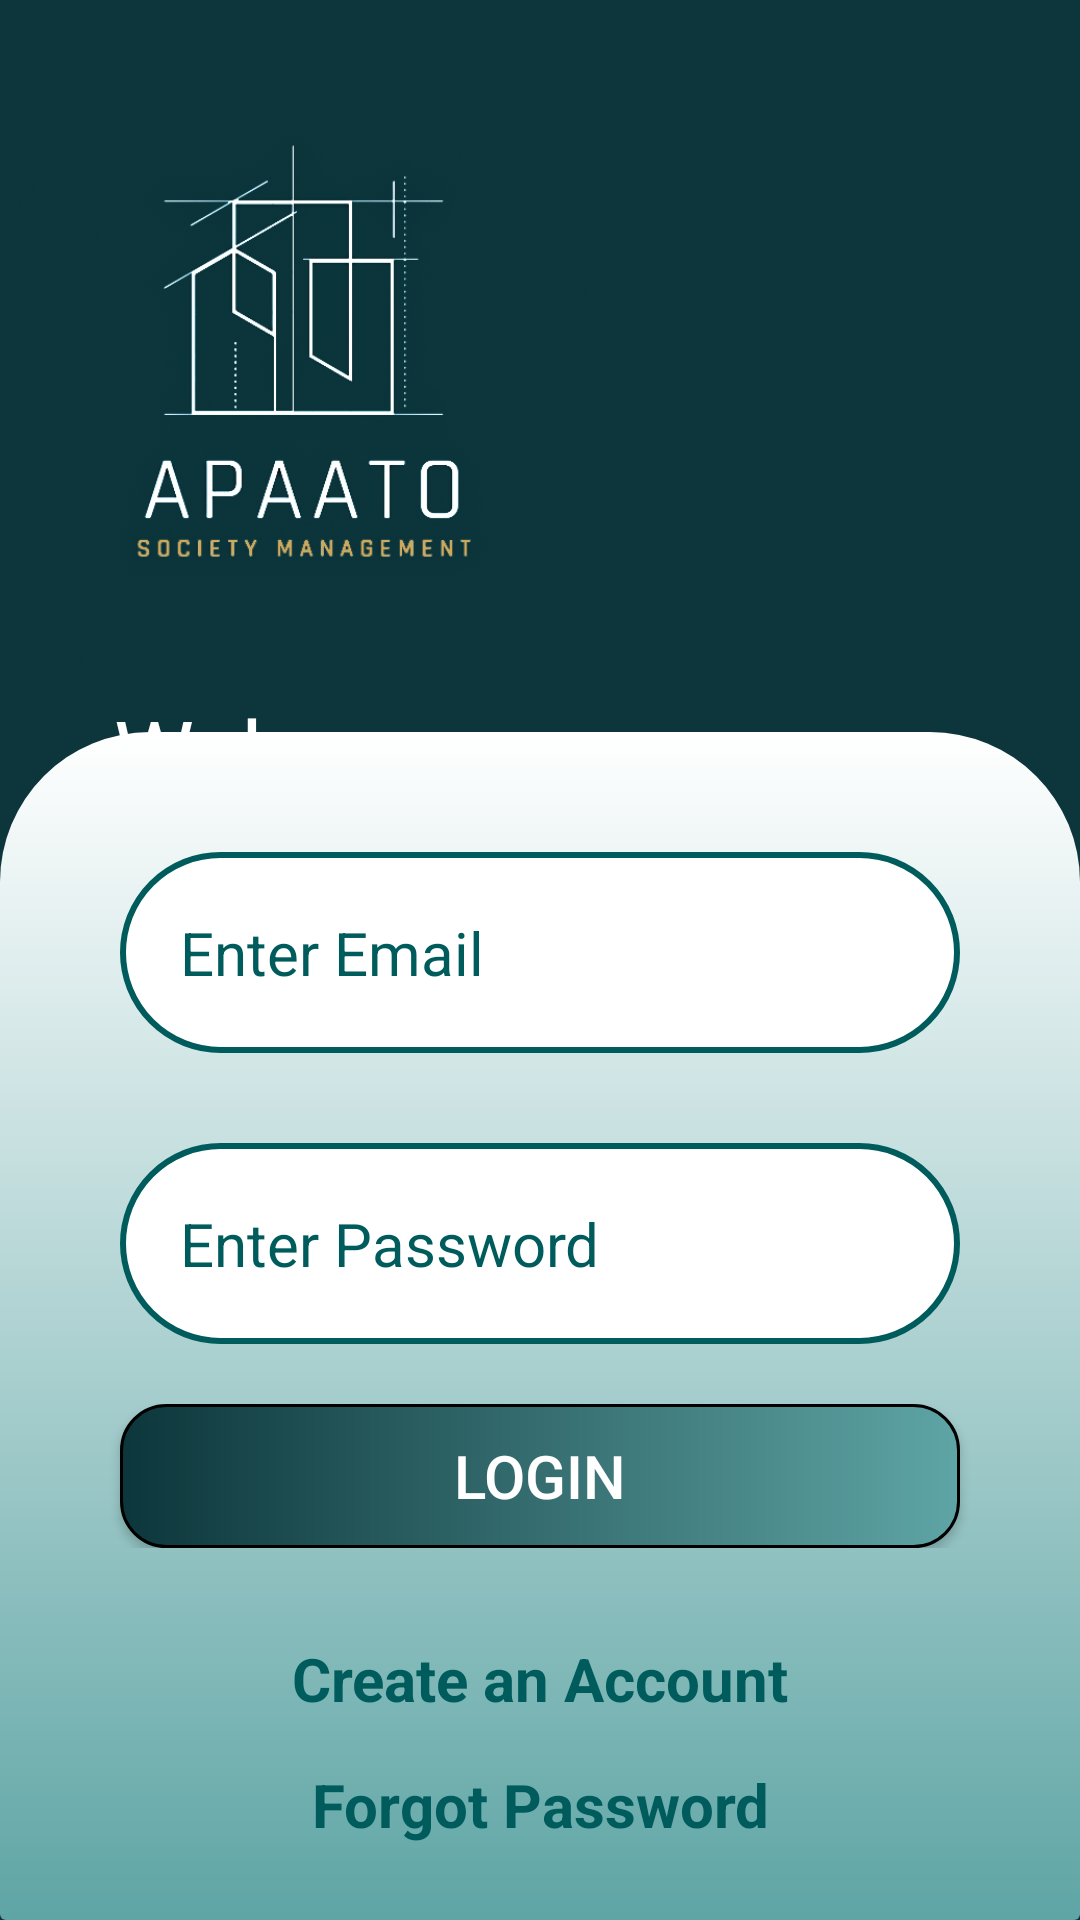

This screen was rendered from an Android layout file. Write that file and the resources it references.
<!-- AndroidManifest.xml: application theme Theme.SocietyManagement -->
<!-- res/layout/activity_login_page.xml -->
<?xml version="1.0" encoding="utf-8"?>
<RelativeLayout xmlns:android="http://schemas.android.com/apk/res/android"
    xmlns:app="http://schemas.android.com/apk/res-auto"
    xmlns:tools="http://schemas.android.com/tools"
    android:layout_width="match_parent"
    android:layout_height="match_parent"
    android:layout_gravity="bottom"
    android:background="#0C363B"
    tools:context=".Login.LoginPage">

    <ImageView
        android:id="@+id/image_view"
        android:layout_width="200sp"
        android:layout_height="200sp"
        android:layout_marginTop="30dp"
        android:background="@drawable/logo"
        android:visibility="visible"/>

    <TextView
        android:id="@+id/welcome"
        android:layout_width="200sp"
        android:layout_height="wrap_content"
        android:layout_below="@id/image_view"
        android:layout_alignParentStart="true"
        android:gravity="center"
        android:text="Welcome"
        android:textColor="@color/white"
        android:textSize="30sp" />

    <TextView
        android:id="@+id/signin"
        android:layout_width="200sp"
        android:layout_height="wrap_content"
        android:layout_marginStart="20sp"
        android:layout_below="@id/welcome"
        android:layout_alignParentLeft="true"
        android:gravity="center"
        android:text="Sign in to continue"
        android:textColor="@color/white"
        android:textSize="20sp" />

    <RelativeLayout
        android:id="@+id/anim_layout"
        android:layout_width="match_parent"
        android:layout_height="wrap_content"
        android:layout_alignParentBottom="true"
        android:background="@drawable/bg">

        <EditText
            android:id="@+id/login_email"
            android:layout_width="match_parent"
            android:layout_height="wrap_content"
            android:layout_marginStart="40sp"
            android:layout_marginTop="40sp"
            android:layout_marginEnd="40sp"
            android:background="@drawable/edit_text_border"
            android:drawableStart="@drawable/baseline_person_24"
            android:drawableTint="#005C5C"
            android:drawablePadding="20sp"
            android:textColorHint="#005C5C"
            android:textColor="#005C5C"
            android:hint="Enter Email"
            android:padding="20sp"
            android:textSize="20sp" />

        <EditText
            android:id="@+id/login_password"
            android:layout_width="match_parent"
            android:layout_height="wrap_content"
            android:layout_below="@id/login_email"
            android:layout_marginStart="40dp"
            android:layout_marginTop="30dp"
            android:layout_marginEnd="40dp"
            android:background="@drawable/edit_text_border"
            android:drawableStart="@drawable/baseline_key_24"
            android:drawableTint="#005C5C"
            android:drawablePadding="20dp"
            android:textColor="@color/black"
            android:textColorHint="#005C5C"
            android:hint="Enter Password"
            android:inputType="textPassword"
            android:padding="20dp"
            android:textSize="20sp"/>

        <LinearLayout
            android:id="@+id/login_layout"
            android:layout_width="match_parent"
            android:layout_height="wrap_content"
            android:layout_below="@+id/login_password"
            android:layout_marginTop="20sp"
            android:gravity="center">

            <androidx.appcompat.widget.AppCompatButton
            android:id="@+id/login"
                android:layout_width="match_parent"
                android:layout_height="wrap_content"
                android:layout_marginEnd="40dp"
                android:layout_marginStart="40dp"
                android:textSize="20sp"
                android:textColor="@color/white"
                android:background="@drawable/custom_button_1"
                android:text="Login" />

        </LinearLayout>

        <TextView
            android:id="@+id/create"
            android:layout_width="match_parent"
            android:layout_height="wrap_content"
            android:layout_below="@+id/login_layout"
            android:layout_marginTop="30dp"
            android:gravity="center"
            android:textStyle="bold"
            android:text="Create an Account"
            android:textColor="#005C5C"
            android:textSize="20sp" />

        <TextView
            android:id="@+id/forgot_password"
            android:layout_width="match_parent"
            android:layout_height="wrap_content"
            android:text="Forgot Password"
            android:textSize="20sp"
            android:textStyle="bold"
            android:layout_below="@id/create"
            android:gravity="center"
            android:textColor="#005C5C"
            android:layout_marginTop="15sp"
            android:layout_marginBottom="25sp"/>

    </RelativeLayout>

</RelativeLayout>
<!-- resources referenced by this layout -->
<resources>
  <color name="black">#FF000000</color>
  <color name="white">#FFFFFFFF</color>
  <!-- drawable bg (drawable) -->
  <?xml version="1.0" encoding="utf-8"?>
  <shape xmlns:android="http://schemas.android.com/apk/res/android">
      <solid android:color="@color/white"/>
      <corners android:radius="50dp" android:bottomLeftRadius="@dimen/cardview_default_radius" android:bottomRightRadius="@dimen/cardview_default_radius"/>
      <gradient
          android:startColor="#5FA5A5"
          android:endColor="#ffffff"
          android:angle="90"/>
  </shape>
  <!-- drawable custom_button_1 (drawable) -->
  <?xml version="1.0" encoding="utf-8"?>
  <shape xmlns:android="http://schemas.android.com/apk/res/android"
      android:shape="rectangle">
      <stroke
          android:color="@color/black"
          android:width="1dp"/>
      <corners
          android:radius="15dp"/>
      <gradient
          android:startColor="#0C363B"
          android:endColor="#5FA5A5"/>
  </shape>
  <!-- drawable edit_text_border (drawable) -->
  <?xml version="1.0" encoding="utf-8"?>
  <shape xmlns:android="http://schemas.android.com/apk/res/android"
      android:shape="rectangle">
      <corners android:radius="50dp"/>
      <solid android:color="@color/design_default_color_on_primary"/>
      <stroke
          android:width="2sp"
          android:color="#005C5C" />
  </shape>
  <!-- drawable logo: png bitmap (drawable, 172822 bytes) -->
  <style name="Theme.SocietyManagement" parent="Base.Theme.SocietyManagement" />
  <style name="Base.Theme.SocietyManagement" parent="Theme.Material3.DayNight.NoActionBar">
          
          
          <item name="android:windowTranslucentStatus">true</item>
      </style>
</resources>
